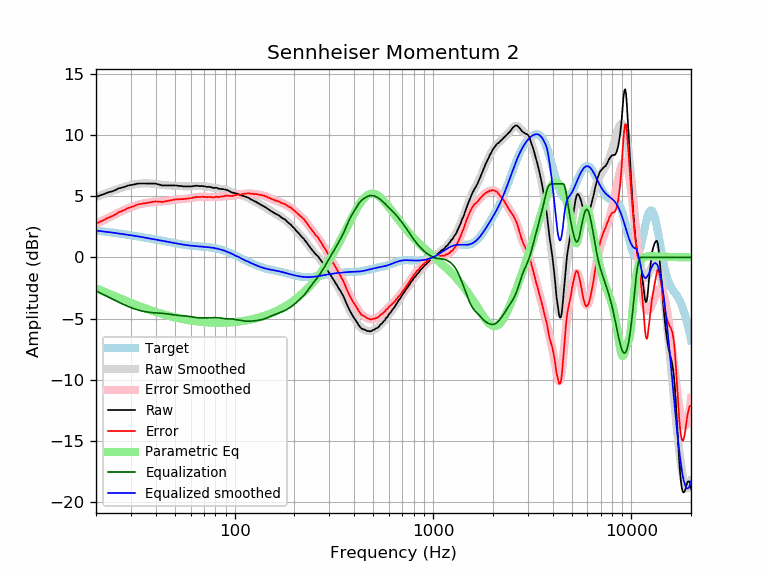

The data file committed next to this chart (first rows):
frequency, raw, error, smoothed, error_smoothed, equalization, parametric_eq, equalized_raw, equalized_smoothed, target
20, 4.92, 2.74, 4.92, 2.74, -2.74, -2.53, 2.19, 2.19, 2.19
21, 5.06, 2.92, 5.05, 2.91, -2.91, -2.67, 2.16, 2.15, 2.15
22, 5.17, 3.07, 5.18, 3.07, -3.07, -2.80, 2.10, 2.11, 2.11
23, 5.30, 3.24, 5.30, 3.23, -3.23, -2.94, 2.08, 2.07, 2.07
24, 5.37, 3.34, 5.41, 3.38, -3.38, -3.06, 2.00, 2.03, 2.03
25, 5.48, 3.49, 5.51, 3.52, -3.52, -3.18, 1.97, 1.99, 1.99
26, 5.63, 3.68, 5.61, 3.65, -3.65, -3.30, 1.98, 1.95, 1.95
27, 5.69, 3.78, 5.69, 3.78, -3.78, -3.41, 1.91, 1.91, 1.91
28, 5.76, 3.89, 5.77, 3.90, -3.90, -3.52, 1.87, 1.88, 1.88
29, 5.86, 4.02, 5.84, 4.00, -4.00, -3.62, 1.86, 1.84, 1.84
30, 5.90, 4.10, 5.90, 4.10, -4.10, -3.71, 1.80, 1.80, 1.80
31, 5.94, 4.18, 5.95, 4.19, -4.19, -3.81, 1.76, 1.77, 1.77
32, 6.00, 4.27, 5.99, 4.26, -4.26, -3.89, 1.75, 1.73, 1.73
33, 6.03, 4.34, 6.02, 4.32, -4.32, -3.98, 1.71, 1.69, 1.69
34, 6.03, 4.38, 6.03, 4.37, -4.37, -4.06, 1.66, 1.66, 1.66
35, 6.03, 4.41, 6.04, 4.42, -4.42, -4.13, 1.62, 1.62, 1.62
36, 6.02, 4.44, 6.04, 4.45, -4.45, -4.20, 1.57, 1.59, 1.59
37, 6.02, 4.47, 6.04, 4.48, -4.48, -4.27, 1.54, 1.55, 1.55
38, 6.02, 4.51, 6.02, 4.50, -4.50, -4.34, 1.52, 1.52, 1.52
39, 6.02, 4.54, 6.01, 4.52, -4.52, -4.40, 1.50, 1.48, 1.48
40, 6.02, 4.57, 5.98, 4.53, -4.53, -4.46, 1.49, 1.45, 1.45
41, 5.96, 4.55, 5.96, 4.54, -4.54, -4.51, 1.42, 1.42, 1.42
42, 5.93, 4.55, 5.94, 4.55, -4.55, -4.57, 1.38, 1.38, 1.38
43, 5.87, 4.52, 5.92, 4.56, -4.56, -4.62, 1.31, 1.35, 1.35
44, 5.87, 4.55, 5.90, 4.58, -4.58, -4.66, 1.30, 1.32, 1.32
45, 5.87, 4.58, 5.89, 4.59, -4.59, -4.71, 1.28, 1.29, 1.29
46, 5.87, 4.61, 5.88, 4.62, -4.62, -4.75, 1.26, 1.26, 1.26
47, 5.87, 4.64, 5.87, 4.64, -4.64, -4.79, 1.23, 1.23, 1.23
48, 5.87, 4.67, 5.87, 4.66, -4.66, -4.83, 1.21, 1.20, 1.20
49, 5.87, 4.70, 5.86, 4.69, -4.69, -4.87, 1.19, 1.18, 1.18
50, 5.87, 4.72, 5.86, 4.71, -4.71, -4.90, 1.17, 1.15, 1.15
51, 5.86, 4.74, 5.85, 4.72, -4.72, -4.93, 1.14, 1.13, 1.13
52, 5.83, 4.73, 5.84, 4.74, -4.74, -4.96, 1.10, 1.10, 1.10
53, 5.83, 4.75, 5.83, 4.75, -4.75, -4.99, 1.08, 1.08, 1.08
54, 5.82, 4.76, 5.82, 4.76, -4.76, -5.02, 1.06, 1.06, 1.06
55, 5.79, 4.75, 5.81, 4.77, -4.77, -5.04, 1.02, 1.04, 1.04
56, 5.79, 4.77, 5.80, 4.78, -4.78, -5.07, 1.01, 1.02, 1.02
57, 5.79, 4.79, 5.80, 4.79, -4.79, -5.09, 1.00, 1.00, 1.00
58, 5.79, 4.81, 5.80, 4.81, -4.81, -5.11, 0.99, 0.99, 0.99
59, 5.79, 4.82, 5.80, 4.82, -4.82, -5.13, 0.97, 0.97, 0.97
60, 5.79, 4.83, 5.80, 4.84, -4.84, -5.15, 0.95, 0.96, 0.96
61, 5.79, 4.85, 5.81, 4.86, -4.86, -5.17, 0.93, 0.95, 0.95
62, 5.83, 4.90, 5.82, 4.88, -4.88, -5.19, 0.95, 0.94, 0.94
63, 5.82, 4.90, 5.83, 4.90, -4.90, -5.20, 0.92, 0.92, 0.92
64, 5.85, 4.94, 5.83, 4.92, -4.92, -5.22, 0.94, 0.91, 0.91
65, 5.84, 4.94, 5.83, 4.93, -4.93, -5.23, 0.92, 0.91, 0.91
66, 5.82, 4.93, 5.83, 4.93, -4.93, -5.24, 0.89, 0.90, 0.90
67, 5.81, 4.93, 5.83, 4.94, -4.94, -5.26, 0.87, 0.89, 0.89
68, 5.82, 4.94, 5.82, 4.94, -4.94, -5.27, 0.88, 0.88, 0.88
69, 5.82, 4.95, 5.81, 4.94, -4.94, -5.28, 0.88, 0.87, 0.87
70, 5.79, 4.93, 5.80, 4.94, -4.94, -5.28, 0.86, 0.86, 0.86
71, 5.79, 4.94, 5.79, 4.94, -4.94, -5.29, 0.86, 0.85, 0.85
72, 5.76, 4.92, 5.78, 4.93, -4.93, -5.30, 0.83, 0.84, 0.84
73, 5.75, 4.92, 5.76, 4.93, -4.93, -5.31, 0.83, 0.84, 0.84
74, 5.76, 4.94, 5.75, 4.93, -4.93, -5.31, 0.84, 0.82, 0.83
75, 5.74, 4.93, 5.74, 4.92, -4.92, -5.32, 0.82, 0.81, 0.81
76, 5.73, 4.93, 5.72, 4.92, -4.92, -5.32, 0.81, 0.80, 0.80
77, 5.69, 4.90, 5.71, 4.92, -4.92, -5.33, 0.77, 0.79, 0.79
78, 5.68, 4.91, 5.70, 4.92, -4.92, -5.33, 0.76, 0.77, 0.78
79, 5.65, 4.89, 5.68, 4.92, -4.92, -5.33, 0.73, 0.76, 0.76
... 553 more rows
